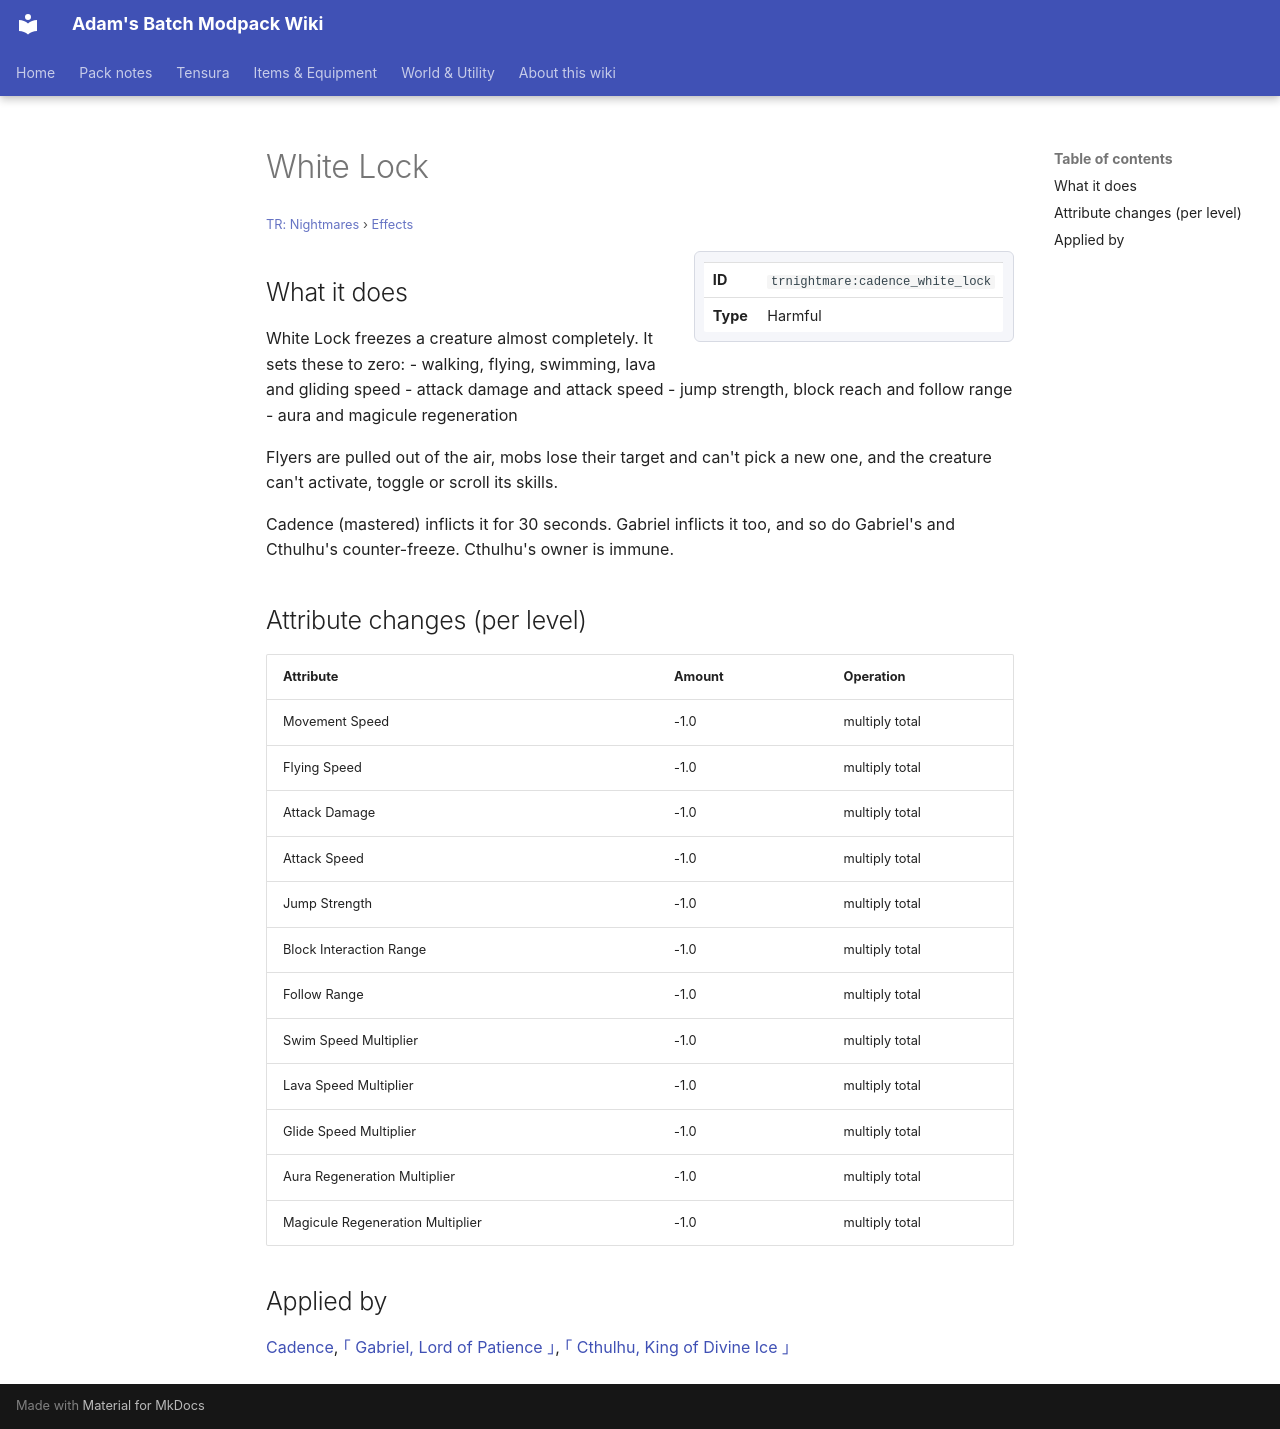

repository: Proteus-Nell/Adams-Batch-MC-Modpack-Wiki · page: tr-nightmares/effects/cadence-white-lock/index.html · generator: mkdocs

# White Lock

<small>[TR: Nightmares](../index.md) &rsaquo; [Effects](index.md)</small>

<div class="infobox" markdown>

| | |
|---|---|
| **ID** | `trnightmare:cadence_white_lock` |
| **Type** | Harmful |

</div>

## What it does

White Lock freezes a creature almost completely. It sets these to zero:
- walking, flying, swimming, lava and gliding speed
- attack damage and attack speed
- jump strength, block reach and follow range
- aura and magicule regeneration

Flyers are pulled out of the air, mobs lose their target and can't pick a new one, and the creature can't activate, toggle or scroll its skills.

Cadence (mastered) inflicts it for 30 seconds. Gabriel inflicts it too, and so do Gabriel's and Cthulhu's counter-freeze. Cthulhu's owner is immune.

## Attribute changes (per level)

| Attribute | Amount | Operation |
|---|---|---|
| Movement Speed | -1.0 | multiply total |
| Flying Speed | -1.0 | multiply total |
| Attack Damage | -1.0 | multiply total |
| Attack Speed | -1.0 | multiply total |
| Jump Strength | -1.0 | multiply total |
| Block Interaction Range | -1.0 | multiply total |
| Follow Range | -1.0 | multiply total |
| Swim Speed Multiplier | -1.0 | multiply total |
| Lava Speed Multiplier | -1.0 | multiply total |
| Glide Speed Multiplier | -1.0 | multiply total |
| Aura Regeneration Multiplier | -1.0 | multiply total |
| Magicule Regeneration Multiplier | -1.0 | multiply total |

## Applied by

[Cadence](../abilities/unique-skills/cadence.md), [｢ Gabriel, Lord of Patience ｣](../abilities/ultimate-skills/gabriel.md), [｢ Cthulhu, King of Divine Ice ｣](../abilities/ultimate-skills/cthulhu.md)
